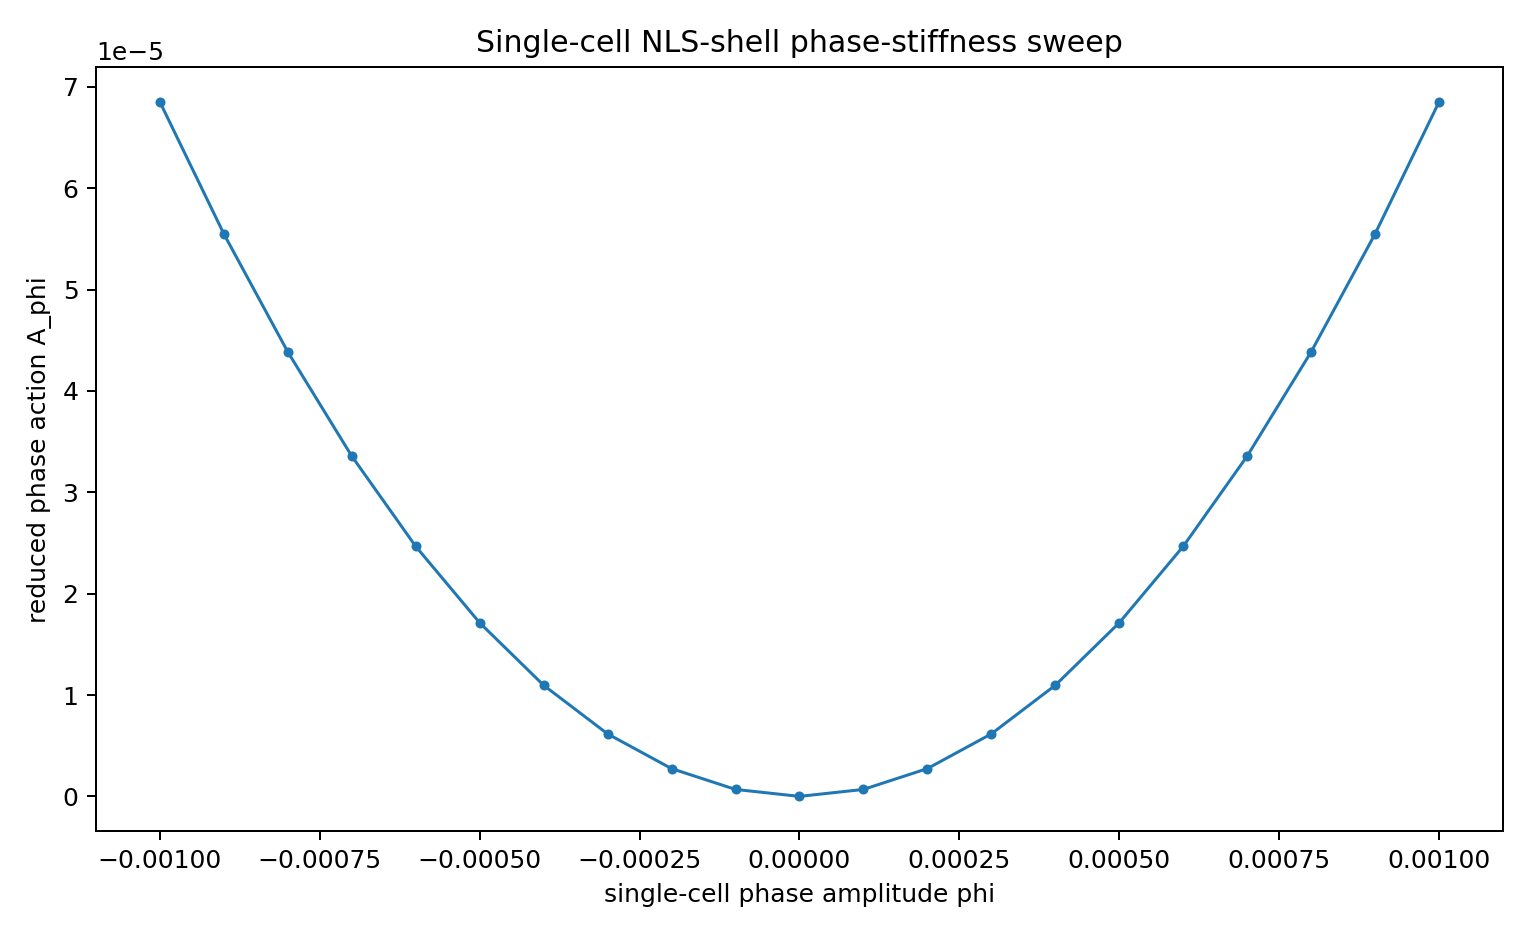

Data behind this chart, as committed beside it:
phi, A_phase, A_phase_minus_A0
-0.001, 6.851797654476803e-05, 6.851797654476803e-05
-0.0009, 5.54995610012621e-05, 5.54995610012621e-05
-0.0008, 4.385150498865154e-05, 4.385150498865154e-05
-0.0007, 3.357380850693633e-05, 3.357380850693633e-05
-0.0006, 2.4666471556116496e-05, 2.4666471556116496e-05
-0.0005, 1.7129494136192008e-05, 1.7129494136192008e-05
-0.0004, 1.0962876247162883e-05, 1.0962876247162883e-05
-0.0003, 6.166617889029124e-06, 6.166617889029124e-06
-0.0002, 2.740719061790721e-06, 2.740719061790721e-06
-9.999999999999994e-05, 6.851797654476795e-07, 6.851797654476795e-07
0.0, 0.0, 0.0
0.0001, 6.851797654476809e-07, 6.851797654476809e-07
0.0002, 2.7407190617907238e-06, 2.7407190617907238e-06
0.0003, 6.166617889029128e-06, 6.166617889029128e-06
0.0004, 1.0962876247162883e-05, 1.0962876247162883e-05
0.0005, 1.7129494136192008e-05, 1.7129494136192008e-05
0.0006, 2.4666471556116496e-05, 2.4666471556116496e-05
0.0007, 3.3573808506936346e-05, 3.3573808506936346e-05
0.0008, 4.385150498865155e-05, 4.385150498865155e-05
0.0009, 5.54995610012621e-05, 5.54995610012621e-05
0.001, 6.851797654476803e-05, 6.851797654476803e-05
